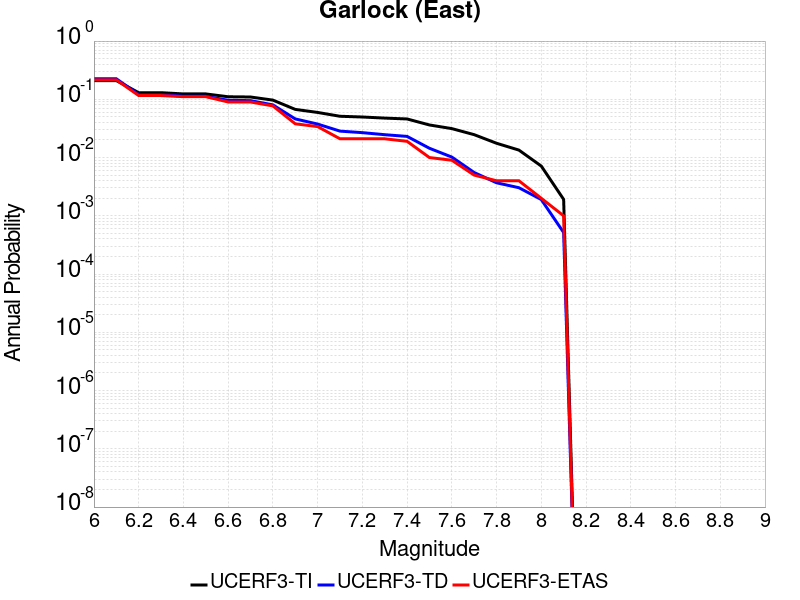

The table this chart was drawn from, first rows:
Magnitude, UCERF3-TI Prob, UCERF3-TD Prob, UCERF3-ETAS Prob
6.0, 0.2097, 0.2253, 0.216
6.1, 0.2097, 0.2253, 0.216
6.2, 0.1299, 0.121, 0.116
6.3, 0.1299, 0.121, 0.116
6.4, 0.1237, 0.1127, 0.111
6.5, 0.1237, 0.1127, 0.111
6.6, 0.1106, 0.09622, 0.09
6.7, 0.1096, 0.09491, 0.09
6.8, 0.09688, 0.08024, 0.077
6.9, 0.06714, 0.04608, 0.038
7.0, 0.05952, 0.03759, 0.034
7.1, 0.05116, 0.02844, 0.021
7.2, 0.0497, 0.02678, 0.021
7.3, 0.04759, 0.02469, 0.021
7.4, 0.04599, 0.02309, 0.019
7.5, 0.03627, 0.01444, 0.01
7.6, 0.03141, 0.0102, 0.009
7.7, 0.02472, 0.005534, 0.005
7.8, 0.0176, 0.00369, 0.004
7.9, 0.01344, 0.003037, 0.004
8.0, 0.007146, 0.001902, 0.002
8.1, 0.001915, 5.1669584E-4, 0.001
